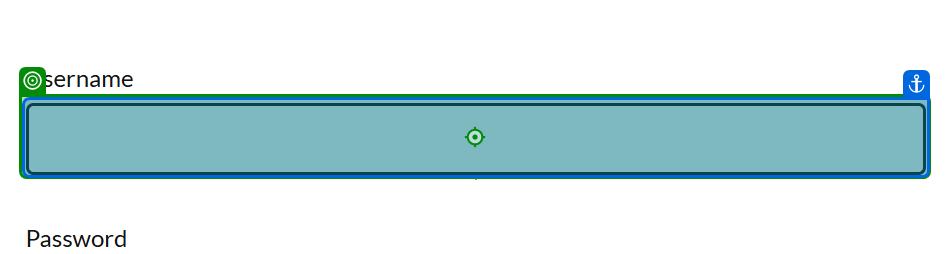
Task: This is a sample test project for orchestrator testing.
Workflow: LoginToAmazonPortal

Step 1 [try]: type [Username] into the text box 'Username' in window 'Test Login | Practice Test Automation' (chrome.exe)
